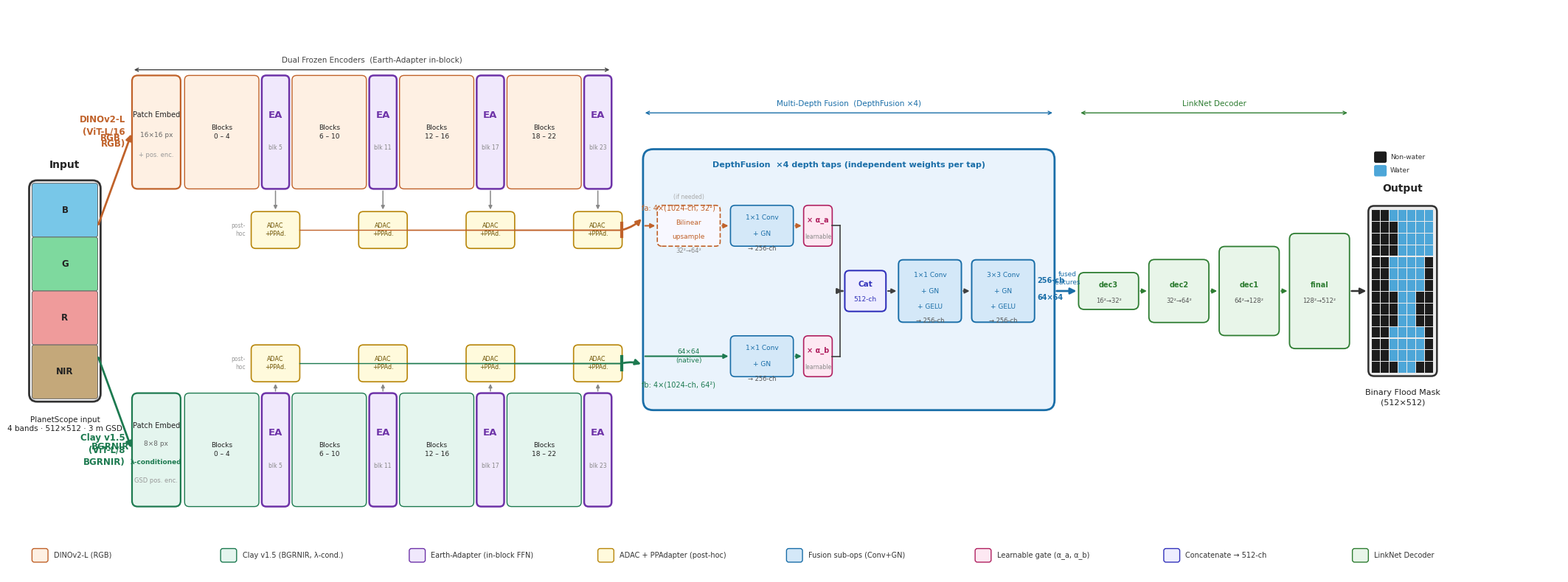

Reproduce this figure in Python.
"""
Architecture schematic with detailed DepthFusion internals.
figsize = (27, 10) to give space for the fusion zoom-in.

Saved to:
  outputs/viz/arch_schematic.pdf/.png
"""
from pathlib import Path
import numpy as np
import matplotlib
matplotlib.use("Agg")
import matplotlib.pyplot as plt
import matplotlib.patches as mpatches
from matplotlib.patches import FancyBboxPatch, FancyArrowPatch

OUT = Path("outputs/viz")
OUT.mkdir(parents=True, exist_ok=True)

plt.rcParams.update({"font.family": "DejaVu Sans", "font.size": 8})

C = dict(
    dino_f="#FEF0E3", dino_e="#C0622A",
    clay_f="#E4F5EE", clay_e="#1D7A50",
    ea_f  ="#F0E8FC", ea_e  ="#6E33A8",
    adac_f="#FFFADC", adac_e="#B8860B",
    fuse_f="#EAF3FC", fuse_e="#1A6EA8",    # outer fusion box
    fi_f  ="#D4E8F8", fi_e  ="#1A6EA8",    # inner fusion sub-boxes
    gate_f="#FDE8F2", gate_e="#B02060",    # gate symbols
    cat_f ="#EEEEFF", cat_e ="#3333BB",    # concat box
    dec_f ="#E8F5E9", dec_e ="#2E7D32",
    arr   ="#404040",
    gray  ="#AAAAAA",
)

W, H = 27.0, 10.0
fig, ax = plt.subplots(figsize=(W, H), facecolor="white")
ax.set_xlim(0, W); ax.set_ylim(0, H)
ax.set_facecolor("white"); ax.axis("off")

# ── Helpers ───────────────────────────────────────────────────────────────────
def rbox(x, y, w, h, fc, ec, lw=1.3, r=0.10, zorder=3, alpha=1.0, ls="-"):
    p = FancyBboxPatch((x, y), w, h,
                       boxstyle=f"round,pad=0,rounding_size={r}",
                       facecolor=fc, edgecolor=ec, linewidth=lw,
                       linestyle=ls, alpha=alpha, zorder=zorder)
    ax.add_patch(p); return p

def arr(x1, y1, x2, y2, col=C["arr"], lw=1.5, ms=10,
        style="arc3,rad=0.0", zorder=6):
    ax.add_patch(FancyArrowPatch((x1, y1), (x2, y2),
        arrowstyle="-|>", mutation_scale=ms, linewidth=lw, color=col,
        connectionstyle=style, zorder=zorder))

def line(x1, y1, x2, y2, col=C["gray"], lw=1.2, ls="-", zorder=5):
    ax.plot([x1, x2], [y1, y2], color=col, lw=lw, ls=ls, zorder=zorder)

def lbl(x, y, s, fs=8, ha="center", va="center", col="#222",
        bold=False, rot=0, zorder=7):
    ax.text(x, y, s, fontsize=fs, ha=ha, va=va, color=col,
            fontweight="bold" if bold else "normal", rotation=rot,
            zorder=zorder, fontfamily="DejaVu Sans", linespacing=1.35)

# ═══════════════════════════════════════════════════════════════════════════════
# 1.  INPUT TILE
# ═══════════════════════════════════════════════════════════════════════════════
TX, TY, TW, TH = 0.25, 3.1, 1.15, 3.8
bh = TH / 4
for i, (bc, bn) in enumerate(zip(
        ["#78C7E8", "#7ED99E", "#EF9B9B", "#C4A87A"], ["B", "G", "R", "NIR"])):
    by = TY + (3-i)*bh
    rbox(TX, by, TW, bh, fc=bc, ec="#666", lw=0.7, r=0.04)
    lbl(TX+TW/2, by+bh/2, bn, fs=8.5, bold=True)
rbox(TX-.05, TY-.05, TW+.1, TH+.1, fc="none", ec="#333", lw=2.0, r=0.14, zorder=2)
lbl(TX+TW/2, TY-.45, "PlanetScope input\n4 bands · 512×512 · 3 m GSD", fs=7.5)
lbl(TX+TW/2, TY+TH+.32, "Input", fs=10, bold=True)

# ═══════════════════════════════════════════════════════════════════════════════
# 2.  ENCODER BARS  (DINOv2 top, Clay bottom)
# ═══════════════════════════════════════════════════════════════════════════════
DINO_Y0, DINO_YE = 6.8, 8.8
CLAY_Y0, CLAY_YE = 1.2, 3.2
ENC_H  = 2.0
DINO_YM = (DINO_Y0 + DINO_YE) / 2
CLAY_YM = (CLAY_Y0 + CLAY_YE) / 2

# Patch embeddings
PE_X0, PE_W = 2.0, 0.85
rbox(PE_X0, DINO_Y0, PE_W, ENC_H, fc=C["dino_f"], ec=C["dino_e"], lw=1.6)
lbl(PE_X0+PE_W/2, DINO_YM+.30, "Patch Embed",  fs=7)
lbl(PE_X0+PE_W/2, DINO_YM-.05, "16×16 px",     fs=6.5, col="#666")
lbl(PE_X0+PE_W/2, DINO_YM-.40, "+ pos. enc.",  fs=6,   col="#999")

rbox(PE_X0, CLAY_Y0, PE_W, ENC_H, fc=C["clay_f"], ec=C["clay_e"], lw=1.6)
lbl(PE_X0+PE_W/2, CLAY_YM+.42, "Patch Embed",   fs=7)
lbl(PE_X0+PE_W/2, CLAY_YM+.10, "8×8 px",        fs=6.5, col="#666")
lbl(PE_X0+PE_W/2, CLAY_YM-.22, "λ-conditioned", fs=6.5, col=C["clay_e"], bold=True)
lbl(PE_X0+PE_W/2, CLAY_YM-.55, "GSD pos. enc.", fs=6,   col="#999")

# Transformer blocks + EA
BX0    = PE_X0 + PE_W + 0.07
BSEG_W = 1.30
EA_W   = 0.48
SEP    = 0.05
seg_lbls = ["Blocks\n0 – 4", "Blocks\n6 – 10", "Blocks\n12 – 16", "Blocks\n18 – 22"]
ea_idx   = [5, 11, 17, 23]
tap_cx   = []
bx = BX0
for k in range(4):
    for (y0, fc, ec) in [(DINO_Y0, C["dino_f"], C["dino_e"]),
                          (CLAY_Y0, C["clay_f"], C["clay_e"])]:
        rbox(bx, y0, BSEG_W, ENC_H, fc=fc, ec=ec, lw=1.0, r=0.08)
    lbl(bx+BSEG_W/2, DINO_YM, seg_lbls[k], fs=6.5)
    lbl(bx+BSEG_W/2, CLAY_YM, seg_lbls[k], fs=6.5)
    bx += BSEG_W + SEP
    cx = bx + EA_W/2
    for y0 in (DINO_Y0, CLAY_Y0):
        rbox(bx, y0, EA_W, ENC_H, fc=C["ea_f"], ec=C["ea_e"], lw=1.8, r=0.08)
    lbl(cx, DINO_YM+.30, "EA", fs=9.5, bold=True, col=C["ea_e"])
    lbl(cx, DINO_YM-.28, f"blk {ea_idx[k]}", fs=5.5, col="#888")
    lbl(cx, CLAY_YM+.30, "EA", fs=9.5, bold=True, col=C["ea_e"])
    lbl(cx, CLAY_YM-.28, f"blk {ea_idx[k]}", fs=5.5, col="#888")
    tap_cx.append(cx)
    bx += EA_W + SEP
ENC_END_X = bx - SEP

lbl(PE_X0-.12, DINO_YM, "DINOv2-L\n(ViT-L/16\nRGB)", fs=8.5, bold=True, ha="right", col=C["dino_e"])
lbl(PE_X0-.12, CLAY_YM, "Clay v1.5\n(ViT-L/8\nBGRNIR)", fs=8.5, bold=True, ha="right", col=C["clay_e"])

# ═══════════════════════════════════════════════════════════════════════════════
# 3.  BAND-EXTRACTION ARROWS
# ═══════════════════════════════════════════════════════════════════════════════
arr(TX+TW, TY+.80*TH, PE_X0, DINO_YM, col=C["dino_e"], lw=2.0, ms=12)
lbl(1.62, 7.70, "RGB",    fs=8.5, bold=True, col=C["dino_e"])
arr(TX+TW, TY+.20*TH, PE_X0, CLAY_YM, col=C["clay_e"], lw=2.0, ms=12)
lbl(1.62, 2.25, "BGRNIR", fs=8.5, bold=True, col=C["clay_e"])

# ═══════════════════════════════════════════════════════════════════════════════
# 4.  ADAC + PPAdapter (post-hoc tap at each EA depth)
# ═══════════════════════════════════════════════════════════════════════════════
AW, AH = 0.85, 0.65
ADAC_DY = DINO_Y0 - 1.05   # bottom of DINOv2 ADAC boxes
ADAC_CY = CLAY_YE + 0.20   # bottom of Clay ADAC boxes
for tx in tap_cx:
    xl = tx - AW/2
    arr(tx, DINO_Y0, tx, ADAC_DY+AH, col="#888", lw=1.1, ms=7)
    rbox(xl, ADAC_DY, AW, AH, fc=C["adac_f"], ec=C["adac_e"], lw=1.2, r=0.08)
    lbl(tx, ADAC_DY+AH/2, "ADAC\n+PPAd.", fs=5.8, col="#6B5000")
    arr(tx, CLAY_YE, tx, ADAC_CY, col="#888", lw=1.1, ms=7)
    rbox(xl, ADAC_CY, AW, AH, fc=C["adac_f"], ec=C["adac_e"], lw=1.2, r=0.08)
    lbl(tx, ADAC_CY+AH/2, "ADAC\n+PPAd.", fs=5.8, col="#6B5000")
lbl(tap_cx[0]-AW/2-.10, ADAC_DY+AH/2, "post-\nhoc", fs=5.5, col="#999", ha="right")
lbl(tap_cx[0]-AW/2-.10, ADAC_CY+AH/2, "post-\nhoc", fs=5.5, col="#999", ha="right")

# ═══════════════════════════════════════════════════════════════════════════════
# 5.  BUNDLED ARROWS → Fusion  (one per branch, labeled with 4×)
#     Collecting horizontal line from each ADAC row → right, then single arrow
# ═══════════════════════════════════════════════════════════════════════════════
BUS_X   = ENC_END_X + 0.18   # vertical bus x
FUSE_X0 = ENC_END_X + 0.55   # left edge of fusion outer box

DINO_BUS_Y = ADAC_DY + AH/2
CLAY_BUS_Y = ADAC_CY + AH/2

# horizontal collector lines (ADAC right → bus)
for tx in tap_cx:
    line(tx+AW/2, DINO_BUS_Y, BUS_X, DINO_BUS_Y, col=C["dino_e"], lw=1.0)
    line(tx+AW/2, CLAY_BUS_Y, BUS_X, CLAY_BUS_Y, col=C["clay_e"], lw=1.0)

# bus tick marks
for col_, y_ in [(C["dino_e"], DINO_BUS_Y), (C["clay_e"], CLAY_BUS_Y)]:
    line(BUS_X, y_-.12, BUS_X, y_+.12, col=col_, lw=3.0)

# one thick arrow per branch: bus → fusion
FUSE_DINO_Y = 6.30   # where DINOv2 path enters fusion
FUSE_CLAY_Y = 3.70   # where Clay path enters fusion

arr(BUS_X, DINO_BUS_Y, FUSE_X0, FUSE_DINO_Y,
    col=C["dino_e"], lw=2.0, ms=11, style="arc3,rad=0.15")
lbl(BUS_X+.35, DINO_BUS_Y+.38,
    "fa: 4×(1024-ch, 32²)", fs=7, col=C["dino_e"], ha="left")

arr(BUS_X, CLAY_BUS_Y, FUSE_X0, FUSE_CLAY_Y,
    col=C["clay_e"], lw=2.0, ms=11, style="arc3,rad=-0.15")
lbl(BUS_X+.35, CLAY_BUS_Y-.38,
    "fb: 4×(1024-ch, 64²)", fs=7, col=C["clay_e"], ha="left")

# ═══════════════════════════════════════════════════════════════════════════════
# 6.  MULTI-DEPTH FUSION  (outer box + internal mechanism)
# ═══════════════════════════════════════════════════════════════════════════════
FUSE_Y0 = 2.90
FUSE_YE = 7.50
FUSE_W  = 7.20
FUSE_H  = FUSE_YE - FUSE_Y0
FUSE_XE = FUSE_X0 + FUSE_W
FUSE_YM = (FUSE_Y0 + FUSE_YE) / 2

# outer box
rbox(FUSE_X0, FUSE_Y0, FUSE_W, FUSE_H, fc=C["fuse_f"], ec=C["fuse_e"],
     lw=2.0, r=0.18, zorder=2)

# header: "DepthFusion  ×4 depth taps  (independent weights per tap)"
lbl(FUSE_X0+FUSE_W/2, FUSE_YE-.28,
    "DepthFusion  ×4 depth taps (independent weights per tap)",
    fs=8, bold=True, col=C["fuse_e"])

# — Internal layout (two horizontal rows + merge column) ———————————————————
# DINOv2 row y-centre:
DFY = 6.15   # DINOv2 internal row
CFY = 3.85   # Clay internal row
MFY = (DFY + CFY) / 2   # merge / concat / fuse row  ≈ 5.0

# Column x positions (left edge of each sub-box)
PAD  = 0.25                  # padding from outer box left
x0   = FUSE_X0 + PAD         # start x inside fusion box
BW   = 1.10                  # sub-box width
BHr  = 0.72                  # sub-box height (row boxes)
BGw  = 0.50                  # gate box width
BCw  = 0.72                  # concat box width
BFw  = 1.10                  # fuse box width

# positions
xUPS  = x0              # upsample (DINOv2 only, dashed)
xPROJ = xUPS + BW + .18  # projection 1×1 Conv+GN
xGATE = xPROJ + BW + .18 # gate ×α
xMRG  = xGATE + BGw + .22  # merge arrows converge here (x of concat box left)
xCAT  = xMRG             # concat box
xF1   = xCAT + BCw + .22 # 1×1 fuse
xF2   = xF1  + BFw + .18 # 3×3 fuse
xOUT  = xF2  + BFw + .18 # output arrow start

# ── DINO path ──────────────────────────────────────────────────────────────
# upsample box (dashed — only needed when spatial grid differs)
rbox(xUPS, DFY-BHr/2, BW, BHr, fc="#F8F8FF", ec=C["dino_e"],
     lw=1.2, r=0.08, ls="--", zorder=4)
lbl(xUPS+BW/2, DFY+.05,  "Bilinear",  fs=6.5, col=C["dino_e"])
lbl(xUPS+BW/2, DFY-.20,  "upsample",  fs=6.5, col=C["dino_e"])
lbl(xUPS+BW/2, DFY-.44,  "32²→64²",   fs=6.0, col="#888")
lbl(xUPS+BW/2, DFY+BHr/2+.14, "(if needed)", fs=5.5, col="#AAA")
arr(FUSE_X0, DFY, xUPS, DFY, col=C["dino_e"], lw=1.5, ms=9)
arr(xUPS+BW, DFY, xPROJ, DFY, col=C["dino_e"], lw=1.5, ms=9)

# proj_a
rbox(xPROJ, DFY-BHr/2, BW, BHr, fc=C["fi_f"], ec=C["fi_e"], lw=1.2, r=0.08, zorder=4)
lbl(xPROJ+BW/2, DFY+.14, "1×1 Conv",  fs=6.5, col=C["fuse_e"])
lbl(xPROJ+BW/2, DFY-.14, "+ GN",      fs=6.5, col=C["fuse_e"])
lbl(xPROJ+BW/2, DFY-.40, "→ 256-ch",  fs=6.0, col="#555")
arr(xPROJ+BW, DFY, xGATE, DFY, col=C["dino_e"], lw=1.5, ms=9)

# gate_a
rbox(xGATE, DFY-BHr/2, BGw, BHr, fc=C["gate_f"], ec=C["gate_e"], lw=1.2, r=0.08, zorder=4)
lbl(xGATE+BGw/2, DFY+.10, "× α_a",  fs=7.0, bold=True, col=C["gate_e"])
lbl(xGATE+BGw/2, DFY-.20, "learnable", fs=5.5, col="#888")

# ── Clay path ──────────────────────────────────────────────────────────────
# note: Clay is already 64×64, no upsample
lbl(xUPS+BW/2, CFY, "64×64\n(native)", fs=6.5, col=C["clay_e"],
    bold=False, zorder=4)
arr(FUSE_X0, CFY, xPROJ, CFY, col=C["clay_e"], lw=1.5, ms=9)

# proj_b
rbox(xPROJ, CFY-BHr/2, BW, BHr, fc=C["fi_f"], ec=C["fi_e"], lw=1.2, r=0.08, zorder=4)
lbl(xPROJ+BW/2, CFY+.14, "1×1 Conv",  fs=6.5, col=C["fuse_e"])
lbl(xPROJ+BW/2, CFY-.14, "+ GN",      fs=6.5, col=C["fuse_e"])
lbl(xPROJ+BW/2, CFY-.40, "→ 256-ch",  fs=6.0, col="#555")
arr(xPROJ+BW, CFY, xGATE, CFY, col=C["clay_e"], lw=1.5, ms=9)

# gate_b
rbox(xGATE, CFY-BHr/2, BGw, BHr, fc=C["gate_f"], ec=C["gate_e"], lw=1.2, r=0.08, zorder=4)
lbl(xGATE+BGw/2, CFY+.10, "× α_b",    fs=7.0, bold=True, col=C["gate_e"])
lbl(xGATE+BGw/2, CFY-.20, "learnable", fs=5.5, col="#888")

# ── Merge: both gate outputs → concat box ─────────────────────────────────
# vertical lines from gates down/up to MFY, then horizontal to concat
gx_right = xGATE + BGw
line(gx_right, DFY, gx_right+.14, DFY, col=C["arr"])        # DINOv2 stub right
line(gx_right, CFY, gx_right+.14, CFY, col=C["arr"])        # Clay stub right
line(gx_right+.14, CFY, gx_right+.14, DFY, col=C["arr"], lw=1.2)  # vertical join
# horizontal to concat
arr(gx_right+.14, MFY, xCAT, MFY+BCw/2*.0,   # arrow into concat center
    col=C["arr"], lw=1.8, ms=10)

# concat box
rbox(xCAT, MFY-BCw/2, BCw, BCw, fc=C["cat_f"], ec=C["cat_e"], lw=1.5, r=0.08, zorder=4)
lbl(xCAT+BCw/2, MFY+.12, "Cat",    fs=7.5, bold=True, col=C["cat_e"])
lbl(xCAT+BCw/2, MFY-.15, "512-ch", fs=6.5, col=C["cat_e"])
arr(xCAT+BCw, MFY, xF1, MFY, col=C["arr"], lw=1.5, ms=9)

# ── Fuse 1×1 ────────────────────────────────────────────────────────────
BFH = 1.10
rbox(xF1, MFY-BFH/2, BFw, BFH, fc=C["fi_f"], ec=C["fi_e"], lw=1.4, r=0.08, zorder=4)
lbl(xF1+BFw/2, MFY+.28, "1×1 Conv", fs=6.5, col=C["fuse_e"])
lbl(xF1+BFw/2, MFY+.00, "+ GN",     fs=6.5, col=C["fuse_e"])
lbl(xF1+BFw/2, MFY-.28, "+ GELU",   fs=6.5, col=C["fuse_e"])
lbl(xF1+BFw/2, MFY-.52, "→ 256-ch", fs=6.0, col="#555")
arr(xF1+BFw, MFY, xF2, MFY, col=C["arr"], lw=1.5, ms=9)

# ── Fuse 3×3 ────────────────────────────────────────────────────────────
rbox(xF2, MFY-BFH/2, BFw, BFH, fc=C["fi_f"], ec=C["fi_e"], lw=1.4, r=0.08, zorder=4)
lbl(xF2+BFw/2, MFY+.28, "3×3 Conv", fs=6.5, col=C["fuse_e"])
lbl(xF2+BFw/2, MFY+.00, "+ GN",     fs=6.5, col=C["fuse_e"])
lbl(xF2+BFw/2, MFY-.28, "+ GELU",   fs=6.5, col=C["fuse_e"])
lbl(xF2+BFw/2, MFY-.52, "→ 256-ch", fs=6.0, col="#555")

# output label inside fusion
lbl(xF2+BFw+.28, MFY+.18, "256-ch", fs=7, col=C["fuse_e"], bold=True)
lbl(xF2+BFw+.28, MFY-.12, "64×64",  fs=7, col=C["fuse_e"], bold=True)

# ═══════════════════════════════════════════════════════════════════════════════
# 7.  LINKNET DECODER  (4 progressive upsampling blocks)
# ═══════════════════════════════════════════════════════════════════════════════
DEC_X0 = FUSE_XE + 0.42
DW, DG  = 1.05, 0.18
dec_stages = [("dec3","16²→32²"), ("dec2","32²→64²"),
               ("dec1","64²→128²"), ("final","128²→512²")]

arr(FUSE_XE, MFY, DEC_X0, 5.0, col=C["fuse_e"], lw=2.0, ms=12)
lbl(FUSE_XE+.22, MFY+.22, "fused\nfeatures", fs=6.5, col=C["fuse_e"])

dec_blks = []
dx = DEC_X0
for j, (nm, sc) in enumerate(dec_stages):
    bh_j = 0.65 + j*.46
    by_j = 5.0 - bh_j/2
    rbox(dx, by_j, DW, bh_j, fc=C["dec_f"], ec=C["dec_e"], lw=1.3, r=0.10)
    lbl(dx+DW/2, by_j+bh_j/2+.10, nm, fs=7.0, bold=True, col=C["dec_e"])
    lbl(dx+DW/2, by_j+bh_j/2-.18, sc, fs=6.0, col="#555")
    dec_blks.append((dx, by_j, DW, bh_j))
    if j > 0:
        px, pby, pdw, pbh = dec_blks[j-1]
        arr(px+pdw, pby+pbh/2, dx, by_j+bh_j/2, col=C["dec_e"], lw=1.4, ms=9)
    dx += DW + DG

# ═══════════════════════════════════════════════════════════════════════════════
# 8.  OUTPUT MASK
# ═══════════════════════════════════════════════════════════════════════════════
OX = dx + .15; OW = 1.2; OH = 3.0; OY = 5.0 - OH/2
rbox(OX, OY, OW, OH, fc="#EAEAEA", ec="#303030", lw=1.8, r=0.10)
nr, nc = 14, 7
cw = (OW-.12)/nc; ch = (OH-.12)/nr
for ri in range(nr):
    for ci in range(nc):
        dist = abs(ci - nc/2)
        is_w = (dist < 1.5 + .5*np.sin(ri)) or (ri > 9 and ci > 4)
        ax.add_patch(mpatches.Rectangle(
            (OX+.06+ci*cw, OY+.06+ri*ch), cw-.015, ch-.015,
            facecolor="#4DA6D8" if is_w else "#1C1C1C", edgecolor="none", zorder=4))

lx_, by_, dw_, bh_ = dec_blks[-1]
arr(lx_+dw_, by_+bh_/2, OX, OY+OH/2, col="#333", lw=1.8, ms=12)
lbl(OX+OW/2, OY-.38, "Binary Flood Mask\n(512×512)", fs=8)
lbl(OX+OW/2, OY+OH+.30, "Output", fs=10, bold=True)

# water/land mini-legend
rbox(OX+.10, OY+OH+.52, .22, .20, fc="#4DA6D8", ec="none", lw=0, r=.03, zorder=8)
lbl(OX+.38, OY+OH+.62, "Water",     fs=6.5, ha="left", col="#333", zorder=8)
rbox(OX+.10, OY+OH+.76, .22, .20, fc="#1C1C1C", ec="none", lw=0, r=.03, zorder=8)
lbl(OX+.38, OY+OH+.86, "Non-water", fs=6.5, ha="left", col="#333", zorder=8)

# ═══════════════════════════════════════════════════════════════════════════════
# 9.  SECTION HEADER BRACES
# ═══════════════════════════════════════════════════════════════════════════════
def top_brace(x1, x2, y, txt, col="#555"):
    ax.annotate("", xy=(x1, y-.06), xytext=(x2, y-.06),
                arrowprops=dict(arrowstyle="<->", color=col, lw=1.0))
    lbl((x1+x2)/2, y+.10, txt, fs=7.5, col=col)

top_brace(PE_X0, ENC_END_X, 8.96,
          "Dual Frozen Encoders  (Earth-Adapter in-block)", col="#444")
top_brace(FUSE_X0, FUSE_XE, 8.20,
          "Multi-Depth Fusion  (DepthFusion ×4)", col=C["fuse_e"])
top_brace(DEC_X0, DEC_X0+len(dec_stages)*(DW+DG)-DG, 8.20,
          "LinkNet Decoder", col=C["dec_e"])

# ═══════════════════════════════════════════════════════════════════════════════
# 10.  LEGEND
# ═══════════════════════════════════════════════════════════════════════════════
items = [
    (C["dino_f"], C["dino_e"], "DINOv2-L (RGB)"),
    (C["clay_f"], C["clay_e"], "Clay v1.5 (BGRNIR, λ-cond.)"),
    (C["ea_f"],   C["ea_e"],   "Earth-Adapter (in-block FFN)"),
    (C["adac_f"], C["adac_e"], "ADAC + PPAdapter (post-hoc)"),
    (C["fi_f"],   C["fi_e"],   "Fusion sub-ops (Conv+GN)"),
    (C["gate_f"], C["gate_e"], "Learnable gate (α_a, α_b)"),
    (C["cat_f"],  C["cat_e"],  "Concatenate → 512-ch"),
    (C["dec_f"],  C["dec_e"],  "LinkNet Decoder"),
]
LY = .22; LX0 = .25; LBW = .28; LBH = .24; LSEP = 3.30
for k, (fc, ec, txt) in enumerate(items):
    lx = LX0 + k*LSEP
    rbox(lx, LY, LBW, LBH, fc=fc, ec=ec, lw=1.0, r=.04, zorder=8)
    lbl(lx+LBW+.10, LY+LBH/2, txt, fs=7, ha="left", col="#333", zorder=8)

# ═══════════════════════════════════════════════════════════════════════════════
# 11.  SAVE
# ═══════════════════════════════════════════════════════════════════════════════
for fmt in ["pdf", "png"]:
    fig.savefig(OUT / f"arch_schematic.{fmt}",
                dpi=200, bbox_inches="tight", facecolor="white")
plt.close()
print(f"Saved → {OUT}/arch_schematic.{{pdf,png}}")
